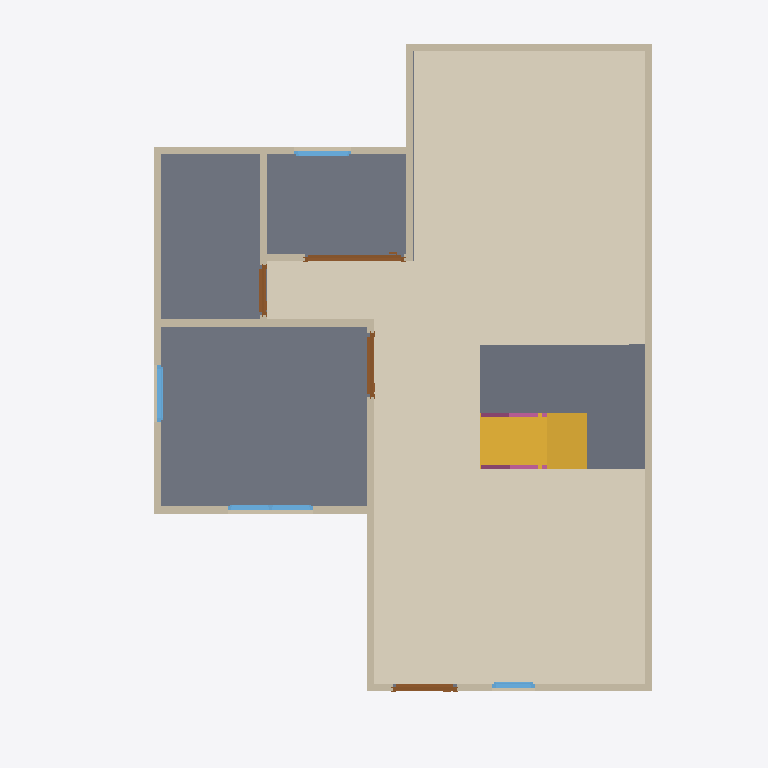
Plan cut of the same IFC building model at storey 'GF' (level 0.00 m, cut at 1.40 m), seen from above with north up, elements coloured by IFC class: 13 walls (beige), 4 doors (brown), 4 windows (light blue), 3 slabs (grey), 2 railings (pink), 1 covering (cream), 1 stair flight (yellow). Cut surfaces are drawn darker.
Extent 10.0 m × 10.0 m × 7.1 m (x, y, z). Storeys (3): GF at 0.00 m; 2F at 3.00 m; ROOF at 6.00 m. Elements (74): 27 IfcWall, 17 IfcRailing, 10 IfcDoor, 9 IfcWindow, 7 IfcSlab, 2 IfcStairFlight, 1 IfcCovering, 1 IfcRoof.

HEADER;
FILE_DESCRIPTION(('ViewDefinition[DesignTransferView]'),'2;1');
FILE_NAME('s04-activity.ifc','2026-10-05T19:06:22+08:00',(''),(''),'IfcOpenShell 0.8.5-post1','Bonsai 0.8.5-post1','Nobody');
FILE_SCHEMA(('IFC4'));
ENDSEC;
DATA;
#1=IFCPROJECT('1IUzXrMWr1zQRY5O5W7uGL',$,'My Project',$,$,$,$,(#10,#22),#5);
#27=IFCSITE('1jHhmAtr5CJR3Biy$fm_OU',$,'My Site',$,$,#50,$,$,$,$,$,$,$,$);
#33=IFCBUILDING('17xI3WGMfFUwdTD9NqPrMc',$,'My Building',$,$,#56,$,$,$,$,$,$);
#39=IFCBUILDINGSTOREY('2cIWdJRrX2w9pzrNxfcdn6',$,'2F',$,$,#10836,$,$,$,$);
#63=IFCBUILDINGSTOREY('2PzZj_0j90KBhXZPOhxdd$',$,'GF',$,$,#79,$,$,$,$);
#3758=IFCBUILDINGSTOREY('1fXglo8rbCeeq8EphfoZ2S',$,'ROOF',$,$,#10921,$,$,$,$);
#10938=IFCCOVERING('1CF$4imEr2VgrZaROKE0Qb',$,'Covering',$,$,#11131,#10952,$,$);
#1273=IFCSLAB('0IzSlQHEb5jQ3jwJWQbyIa',$,'Slab',$,$,#1281,#1288,$,$);
#12269=IFCSLAB('3lG1PHQbL7$O7dBnolbA4x',$,'Slab',$,$,#12295,#12283,$,$);
#11344=IFCSLAB('3j7ljdLDbAqBWJ_rOPDe$N',$,'Slab',$,$,#11370,#11358,$,$);
#11178=IFCSTAIRFLIGHT('1Hiwhztof90fAUJJt4zKo7',$,'StairFlight',$,$,#11298,#11187,$,8,7,0.22499999403953552,0.25,.STRAIGHT.);
#160=IFCWALL('3LRPN3RRbCx9zQEvJOlAqR',$,'Wall',$,$,#171,#166,$,$);
#260=IFCWALL('04n$bsr4T6PeIeXRIMP65Y',$,'Wall',$,$,#535,#266,$,$);
#638=IFCWALL('0RZN4ISEz14wKZRPeP99LO',$,'Wall',$,$,#707,#644,$,$);
#185=IFCWALL('3kwhFU9wv9e9YOMbUKm7m8',$,'Wall',$,$,#444,#191,$,$);
#235=IFCWALL('0k3Rn7Ei9A7fnDH2cUlHhF',$,'Wall',$,$,#246,#241,$,$);
#285=IFCWALL('3UCXXVUnDEMwube65kRROI',$,'Wall',$,$,#567,#291,$,$);
#94=IFCWALL('0JgttBVirA$R1YJ7Z9cfrU',$,'Wall',$,$,#1226,#102,$,$);
#310=IFCWALL('0SGC3qaxf7RfMupk9gGOKm',$,'Wall',$,$,#599,#316,$,$);
#613=IFCWALL('0Ti9ujm2TAd80JOR9kKrq3',$,'Wall',$,$,#624,#619,$,$);
#801=IFCWALL('0fwxgpeU1AuwOV1SFaVNrN',$,'Wall',$,$,#973,#807,$,$);
#866=IFCWALL('1dPkQnMq17mhdLlzoY78JC',$,'Wall',$,$,#1103,#872,$,$);
#210=IFCWALL('1r1KDgWbT06P5mlQ7T8GjO',$,'Wall',$,$,#476,#216,$,$);
#2296=IFCDOOR('20tQwwo_z1LRNDQVu9ENFS',$,'Door',$,$,#9919,#2305,$,2.0,1.399999976158142,$,.SLIDING_TO_RIGHT.,$);
#1592=IFCDOOR('3V3a4i1zLExBlujBeJFIjX',$,'Door',$,$,#1775,#1601,$,2.0,0.8999999761581421,$,.SINGLE_SWING_RIGHT.,$);
#1404=IFCDOOR('3kJZL6yNb0tAv7gVCHSB5u',$,'Door',$,$,#1953,#1413,$,2.0,0.8999999761581421,$,$,$);
#2883=IFCWINDOW('3rsOWDiaDFAQyU$4jfgcPh',$,'Window',$,$,#10475,#2892,$,0.8999999761581421,1.2000000476837158,$,.DOUBLE_PANEL_VERTICAL.,$);
#1884=IFCDOOR('2INT7QCT97wuZSGOXkFjzC',$,'Door',$,$,#2187,#1893,$,2.0,0.6994229555130005,$,.SINGLE_SWING_RIGHT.,$);
#3212=IFCWINDOW('3uGcoC7ILFiQFqTDdLP68B',$,'Window',$,$,#10327,#3221,$,0.8999999761581421,0.800000011920929,$,.SINGLE_PANEL.,$);
#891=IFCWALL('3EurYj1uP4GQj1mC54W6w0',$,'Wall',$,$,#1207,#897,$,$);
#3373=IFCWINDOW('3d0tAlHpjBle4o2Gjjyf2G',$,'Window',$,$,#3546,#3382,$,0.8999999761581421,0.800000011920929,$,.SINGLE_PANEL.,$);
#2457=IFCWINDOW('3fN8uYyk55de$UPNznqJGf',$,'Window',$,$,#2817,#2466,$,0.8999999761581421,0.6000000238418579,$,$,$);
#12497=IFCRAILING('1Xr2sthnz6gxF6HyMdJALD',$,'Railing',$,'FRAMELESS_PANEL',#12590,#12506,$,.USERDEFINED.);
#13593=IFCRAILING('3vYIay$FP5kA7TLsZo6jRl',$,'Railing',$,$,#13873,#13602,$,$);
ENDSEC;
